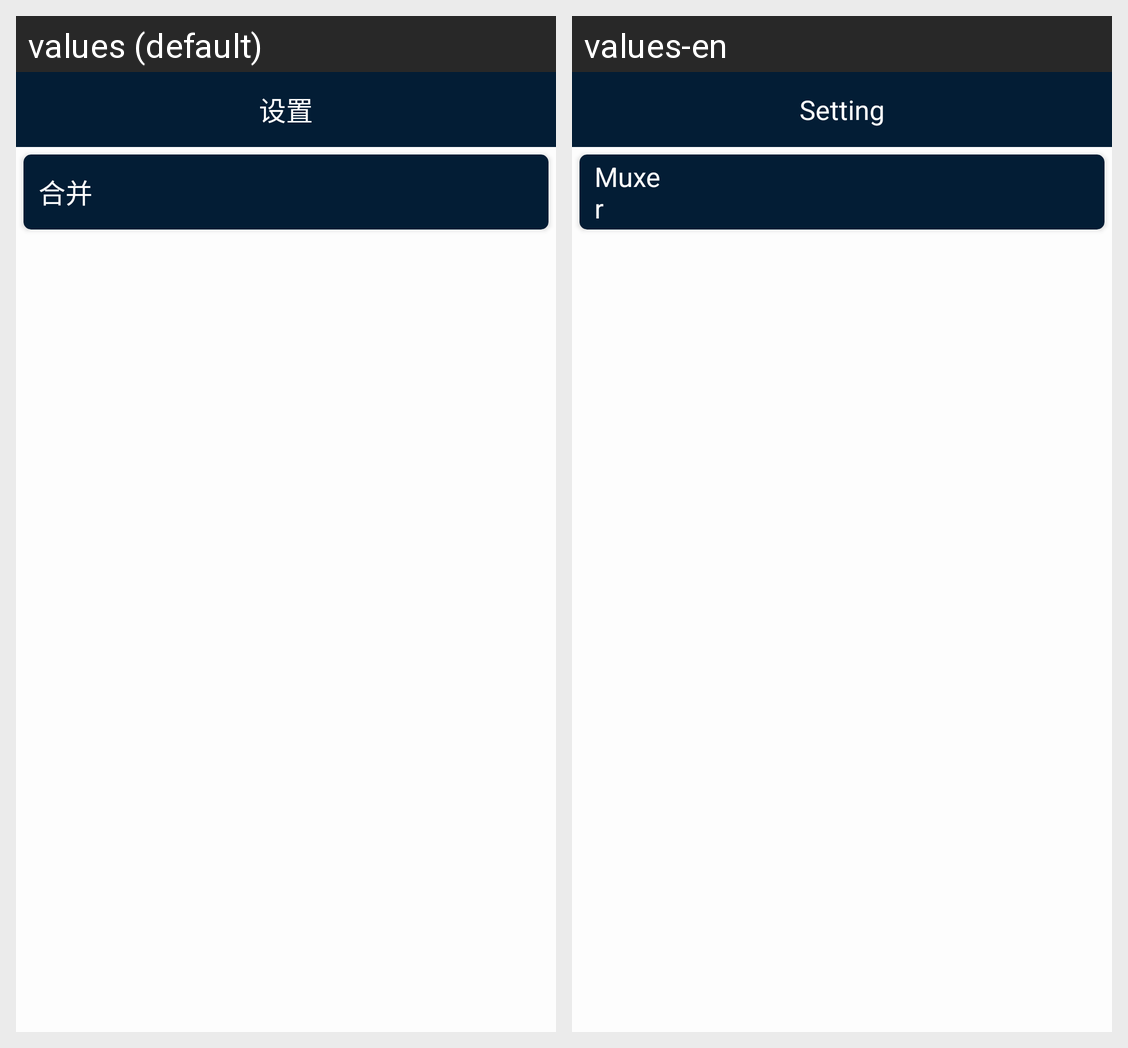

Locale-by-locale string values for the Android screen shown in this grid:
Android screen res/layout/fragment_setting.xml rendered under 2 locales, left to right: values (default), values-en. Device: Nexus 5 (rendered at 1080×1920; each locale shown at half size, 540×960, under a caption strip naming it); theme AppTheme.NoActionBar.
Strings drawn on this screen, with the default value and each locale's value (text and hints the layout hard-codes, and strings that could not be matched under every locale, appear in the picture but are not listed):

string_setting
  values: 设置
  values-en: Setting

string_muxer
  values: 合并
  values-en: Muxer
